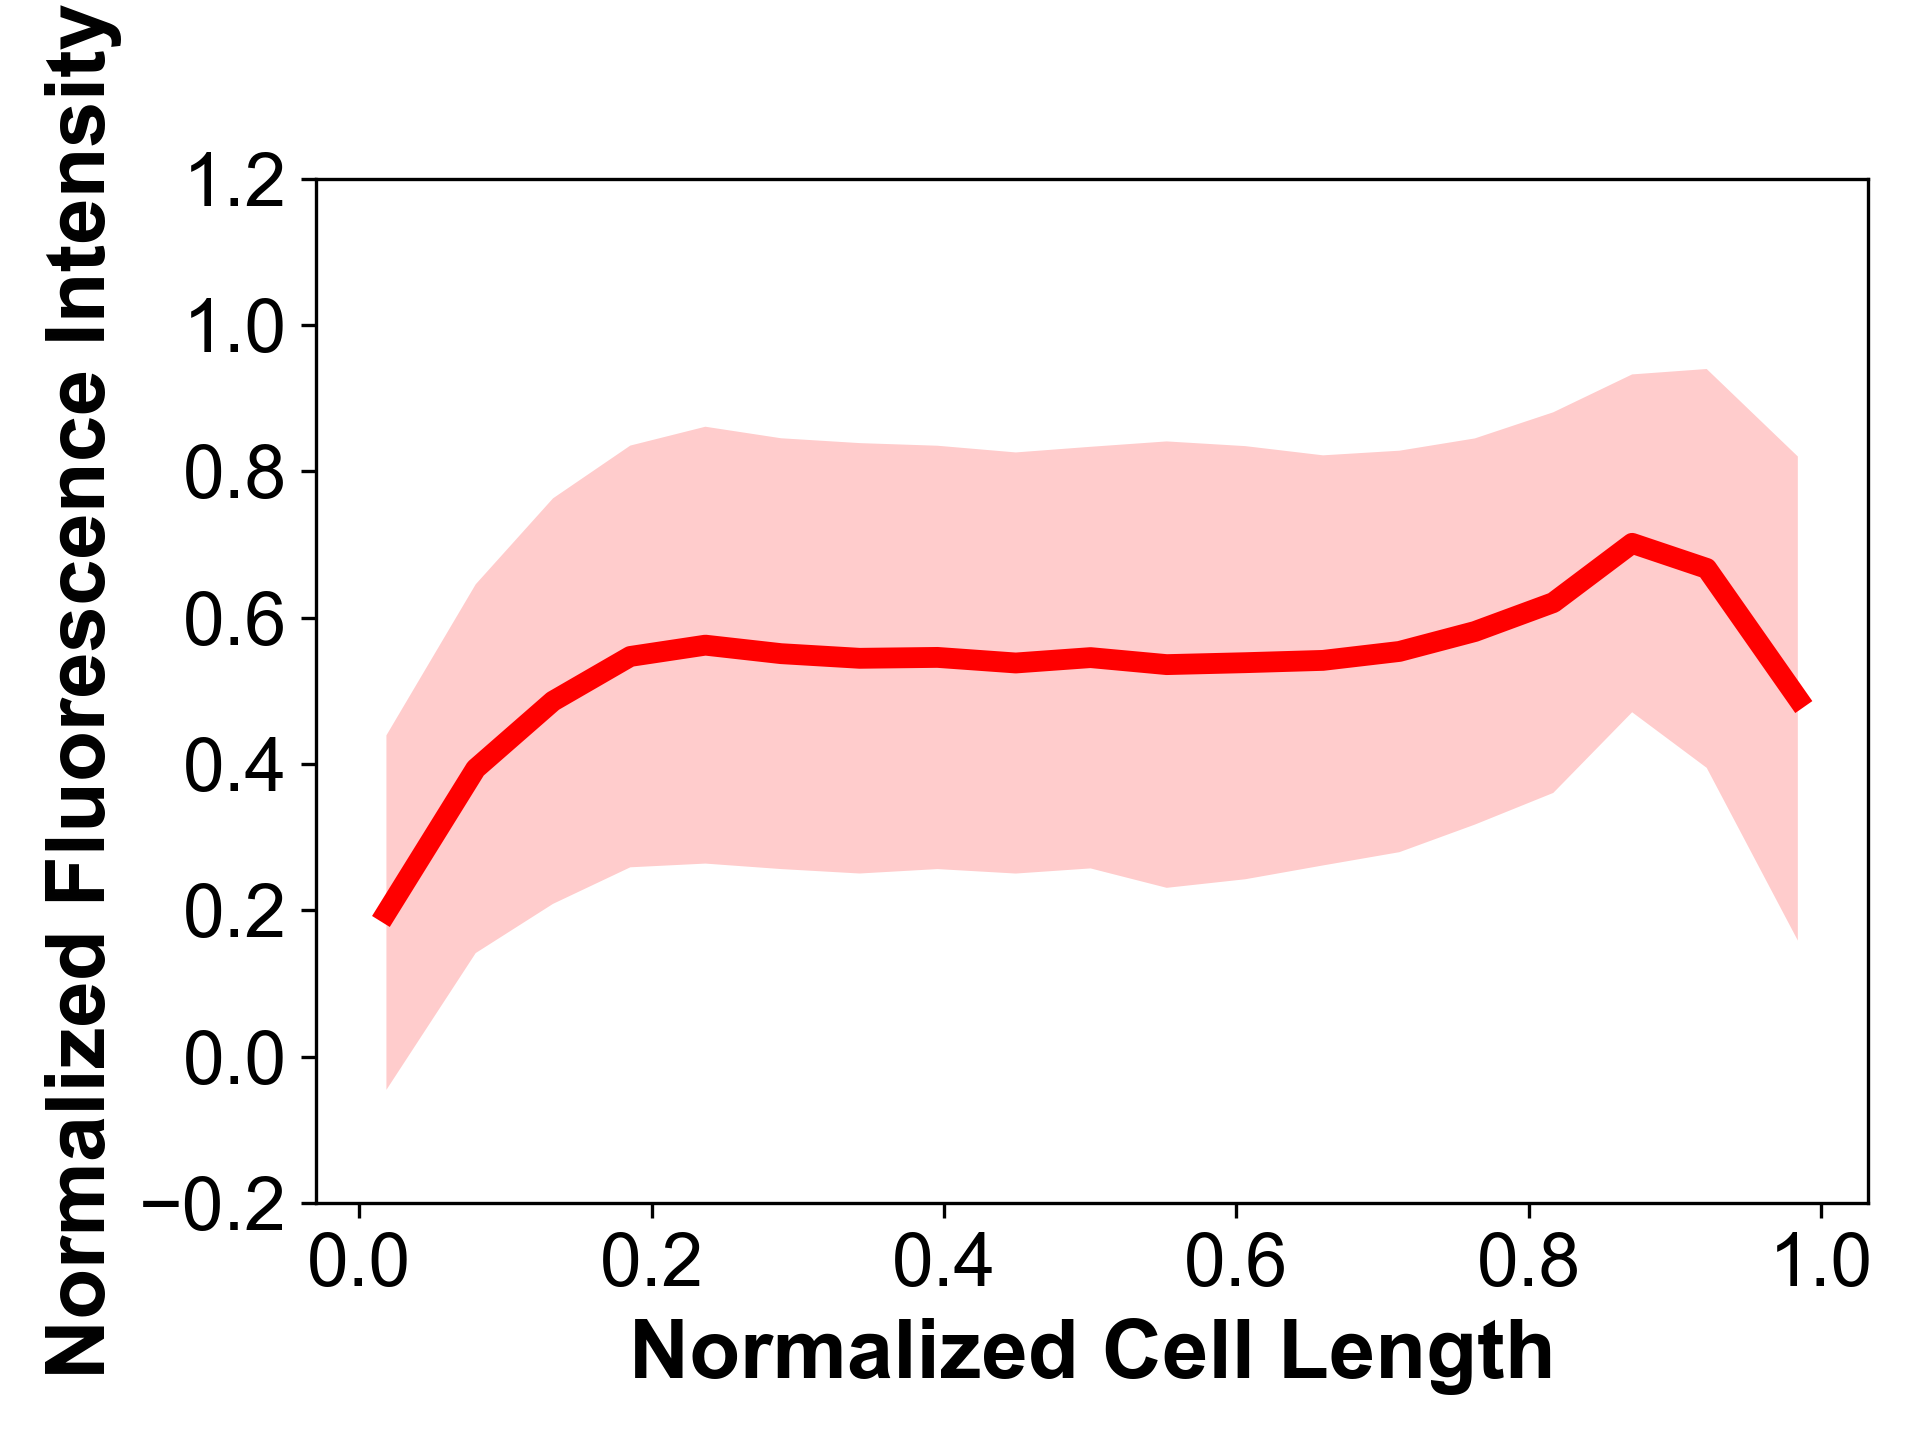

The file beside this chart, header and first rows:
cls+13, I, 242.0, 227.82, 229.72, 239.5, 246.68, 250.81, 256.37, 248.52, 240.81, 236.71, 231.52, 260.29, 238.27, 239.64, 247.18, 260.77, 259.24, 243.24, 233.14, 252.33, 243.28, 241.01
, ND, 0.0, 0.0306, 0.0613, 0.0919, 0.123, 0.153, 0.184, 0.214, 0.245, 0.276, 0.306, 0.337, 0.368, 0.398, 0.429, 0.459, 0.49, 0.521, 0.551, 0.582, 0.613, 0.643
cls+49, I, 1246, 1522, 1872, 2141, 2268, 2343, 2391, 2432, 2467, 2539, 2634, 2697, 2726, 2682, 2608, 2557, 2585, 2581, 2688, 2740, 2758, 2772
, ND, 0.0, 0.0322, 0.0645, 0.0967, 0.129, 0.161, 0.193, 0.226, 0.258, 0.29, 0.322, 0.355, 0.387, 0.419, 0.451, 0.484, 0.516, 0.548, 0.58, 0.613, 0.645, 0.677
cls+e, I, 1332, 1508, 1736, 1912, 2015, 2073, 2123, 2121, 2168, 2193, 2206, 2229, 2252, 2240, 2237, 2185, 2180, 2282, 2243, 2260, 2222, 2239
, ND, 0.0, 0.0336, 0.0673, 0.101, 0.135, 0.168, 0.202, 0.235, 0.269, 0.303, 0.336, 0.37, 0.404, 0.437, 0.471, 0.505, 0.538, 0.572, 0.605, 0.639, 0.673, 0.706
cls+59, I, 1788, 1865, 1835, 1817, 1740, 1714, 1683, 1665, 1669, 1661, 1675, 1812, 1879, 1872, 1832, 1744, 1698, 1670, 1682, 1728, 1768, 1775
, ND, 0.0, 0.0302, 0.0604, 0.0905, 0.121, 0.151, 0.181, 0.211, 0.241, 0.272, 0.302, 0.332, 0.362, 0.392, 0.423, 0.453, 0.483, 0.513, 0.543, 0.573, 0.604, 0.634
cls+31, I, 1666, 1724, 1783, 1941, 2060, 2070, 2100, 2065, 2082, 2048, 2106, 2168, 2194, 2178, 2176, 2132, 2121, 2154, 2115, 2238, 2326, 2493
, ND, 0.0, 0.0416, 0.0832, 0.125, 0.166, 0.208, 0.25, 0.291, 0.333, 0.374, 0.416, 0.458, 0.499, 0.541, 0.582, 0.624, 0.666, 0.707, 0.749, 0.79, 0.832, 0.873
cls+j, I, 928.0, 1025, 1103, 1095, 1151, 1135, 1147, 1198, 1218, 1181, 1149, 1168, 1156, 1131, 1116, 1215, 1157, 1283, 1450, 1660, 1653, 1343
, ND, 0.0, 0.0456, 0.0912, 0.137, 0.182, 0.228, 0.274, 0.319, 0.365, 0.41, 0.456, 0.502, 0.547, 0.593, 0.638, 0.684, 0.73, 0.775, 0.821, 0.866, 0.912, 0.958
cls+m, I, 530.0, 594.1, 646.8, 730.4, 777, 830.1, 876.5, 871.8, 865.7, 848.9, 821.5, 832.9, 859.5, 827.9, 841.8, 903.1, 846.2, 858.6, 862.8, 857.0, 837.3, 855
, ND, 0.0, 0.0362, 0.0725, 0.109, 0.145, 0.181, 0.217, 0.254, 0.29, 0.326, 0.362, 0.399, 0.435, 0.471, 0.507, 0.544, 0.58, 0.616, 0.652, 0.689, 0.725, 0.761
cls+11, I, 2732, 2705, 2707, 2701, 2757, 2753, 2746, 2744, 2839, 2724, 2703, 2636, 2640, 2660, 2657, 2692, 2576, 2636, 2659, 2666, 2662, 2720
, ND, 0.0, 0.029, 0.058, 0.087, 0.116, 0.145, 0.174, 0.203, 0.232, 0.261, 0.29, 0.319, 0.348, 0.377, 0.406, 0.435, 0.464, 0.493, 0.522, 0.551, 0.58, 0.609
cls+60, I, 1070, 1154, 1350, 1650, 1973, 2084, 1877, 1623, 1468, 1469, 1510, 1505, 1553, 1606, 1673, 1749, 1894, 2090, 2297, 2323, 2123, 1779
, ND, 0.0, 0.0399, 0.0797, 0.12, 0.159, 0.199, 0.239, 0.279, 0.319, 0.359, 0.399, 0.439, 0.478, 0.518, 0.558, 0.598, 0.638, 0.678, 0.718, 0.758, 0.797, 0.837
cls+35, I, 951.0, 1050, 1140, 1173, 1212, 1244, 1237, 1250, 1249, 1259, 1241, 1278, 1260, 1230, 1246, 1213, 1207, 1242, 1246, 1214, 1207, 1202
, ND, 0.0, 0.0322, 0.0644, 0.0966, 0.129, 0.161, 0.193, 0.225, 0.258, 0.29, 0.322, 0.354, 0.386, 0.418, 0.451, 0.483, 0.515, 0.547, 0.579, 0.612, 0.644, 0.676
cls+39, I, 920.0, 900, 915.1, 911.6, 911, 926, 944.5, 944.8, 973.5, 1004, 1009, 1018, 1042, 1051, 1044, 1068, 1113, 1153, 1160, 1169, 1128, 1098
, ND, 0.0, 0.0339, 0.0677, 0.102, 0.135, 0.169, 0.203, 0.237, 0.271, 0.305, 0.339, 0.373, 0.406, 0.44, 0.474, 0.508, 0.542, 0.576, 0.61, 0.643, 0.677, 0.711
cls+p, I, 1399, 1648, 1910, 2133, 2312, 2246, 1982, 1720, 1608, 1604, 1622, 1691, 1739, 1778, 1762, 1740, 1755, 1747, 1746, 1773, 1752, 1709
, ND, 0.0, 0.0221, 0.0441, 0.0662, 0.0882, 0.11, 0.132, 0.154, 0.176, 0.198, 0.221, 0.243, 0.265, 0.287, 0.309, 0.331, 0.353, 0.375, 0.397, 0.419, 0.441, 0.463
cls+77, I, 2094, 2290, 2416, 2420, 2439, 2417, 2375, 2320, 2289, 2289, 2342, 2463, 2526, 2689, 2816, 2950, 3012, 3078, 3163, 3267, 3325, 3414
, ND, 0.0, 0.033, 0.0661, 0.0991, 0.132, 0.165, 0.198, 0.231, 0.264, 0.297, 0.33, 0.363, 0.396, 0.43, 0.463, 0.496, 0.529, 0.562, 0.595, 0.628, 0.661, 0.694
cls+42, I, 966.0, 1076, 1149, 1182, 1190, 1235, 1266, 1283, 1316, 1310, 1319, 1298, 1315, 1335, 1335, 1335, 1345, 1342, 1340, 1329, 1310, 1292
, ND, 0.0, 0.0349, 0.0698, 0.105, 0.14, 0.175, 0.21, 0.244, 0.279, 0.314, 0.349, 0.384, 0.419, 0.454, 0.489, 0.524, 0.559, 0.594, 0.629, 0.664, 0.698, 0.733
cls+26, I, 1007, 1073, 1143, 1338, 1348, 1368, 1335, 1255, 1192, 1101, 1010, 1030, 981, 914.6, 899.5, 914, 936.4, 927.5, 962.3, 939.1, 1008, 1025
, ND, 0.0, 0.0383, 0.0767, 0.115, 0.153, 0.192, 0.23, 0.268, 0.307, 0.345, 0.383, 0.422, 0.46, 0.499, 0.537, 0.575, 0.614, 0.652, 0.69, 0.729, 0.767, 0.805
cls+61, I, 1313, 1431, 1543, 1569, 1578, 1577, 1531, 1544, 1546, 1536, 1550, 1543, 1548, 1558, 1527, 1515, 1505, 1484, 1422, 1315, 1208, 1121
, ND, 0.0, 0.0397, 0.0794, 0.119, 0.159, 0.199, 0.238, 0.278, 0.318, 0.357, 0.397, 0.437, 0.477, 0.516, 0.556, 0.596, 0.635, 0.675, 0.715, 0.755, 0.794, 0.834
cls+, I, 588.0, 599.4, 628.5, 709.5, 719.8, 745.2, 726.2, 723.2, 740.3, 806.2, 746.8, 768.8, 771.3, 763.3, 759, 749.1, 738.4, 724.2, 700.3, 745, 749.8, 710.9
, ND, 0.0, 0.0335, 0.067, 0.101, 0.134, 0.168, 0.201, 0.235, 0.268, 0.302, 0.335, 0.369, 0.402, 0.436, 0.469, 0.503, 0.536, 0.57, 0.603, 0.637, 0.67, 0.704
cls+4, I, 1252, 1298, 1315, 1392, 1299, 1295, 1305, 1317, 1308, 1349, 1347, 1378, 1348, 1345, 1358, 1319, 1315, 1344, 1314, 1319, 1323, 1302
, ND, 0.0, 0.0294, 0.0589, 0.0883, 0.118, 0.147, 0.177, 0.206, 0.235, 0.265, 0.294, 0.324, 0.353, 0.383, 0.412, 0.442, 0.471, 0.5, 0.53, 0.559, 0.589, 0.618
cls+d, I, 1070, 1110, 1125, 1179, 1181, 1217, 1203, 1190, 1182, 1170, 1217, 1211, 1188, 1191, 1171, 1233, 1211, 1280, 1254, 1219, 1190, 1236
, ND, 0.0, 0.0301, 0.0602, 0.0902, 0.12, 0.15, 0.18, 0.211, 0.241, 0.271, 0.301, 0.331, 0.361, 0.391, 0.421, 0.451, 0.481, 0.511, 0.541, 0.572, 0.602, 0.632
cls+57, I, 2959, 3028, 2976, 2776, 2597, 2502, 2462, 2510, 2516, 2502, 2396, 2283, 2225, 2244, 2303, 2441, 2625, 2749, 2763, 2827, 2918, 2835
, ND, 0.0, 0.033, 0.0661, 0.0991, 0.132, 0.165, 0.198, 0.231, 0.264, 0.297, 0.33, 0.363, 0.396, 0.43, 0.463, 0.496, 0.529, 0.562, 0.595, 0.628, 0.661, 0.694
cls+24, I, 900.0, 941.5, 975.6, 996.4, 1004, 1005, 1001, 1025, 979.4, 994.3, 971.9, 975.6, 979.4, 969, 944.3, 970.5, 864.9, 986.4, 927.8, 957.4, 936.7, 918.2
, ND, 0.0, 0.0251, 0.0502, 0.0753, 0.1, 0.126, 0.151, 0.176, 0.201, 0.226, 0.251, 0.276, 0.301, 0.326, 0.352, 0.377, 0.402, 0.427, 0.452, 0.477, 0.502, 0.527
cls+74, I, 1149, 1250, 1436, 1689, 1952, 2163, 2253, 2244, 2236, 2222, 2226, 2243, 2232, 2204, 2176, 2194, 2183, 2157, 2063, 1911, 1696, 1452
, ND, 0.0, 0.0474, 0.0948, 0.142, 0.19, 0.237, 0.284, 0.332, 0.379, 0.427, 0.474, 0.521, 0.569, 0.616, 0.664, 0.711, 0.758, 0.806, 0.853, 0.901, 0.948, 0.995
cls+66, I, 1315, 1310, 1285, 1300, 1268, 1237, 1250, 1250, 1253, 1267, 1269, 1265, 1277, 1282, 1302, 1301, 1300, 1315, 1324, 1336, 1293, 1228
, ND, 0.0, 0.0413, 0.0826, 0.124, 0.165, 0.207, 0.248, 0.289, 0.33, 0.372, 0.413, 0.454, 0.496, 0.537, 0.578, 0.62, 0.661, 0.702, 0.744, 0.785, 0.826, 0.868
cls+t, I, 1021, 1025, 1016, 1005, 1048, 1049, 1078, 1101, 1109, 1085, 1062, 1075, 1090, 1075, 1131, 1068, 1107, 1125, 1107, 1154, 1231, 1334
, ND, 0.0, 0.0371, 0.0743, 0.111, 0.149, 0.186, 0.223, 0.26, 0.297, 0.334, 0.371, 0.409, 0.446, 0.483, 0.52, 0.557, 0.594, 0.631, 0.669, 0.706, 0.743, 0.78
cls+72, I, 1274, 1396, 1531, 1628, 1712, 1767, 1776, 1769, 1771, 1762, 1796, 1805, 1826, 1872, 1921, 1938, 1924, 1815, 1727, 1700, 1738, 1813
, ND, 0.0, 0.027, 0.054, 0.0811, 0.108, 0.135, 0.162, 0.189, 0.216, 0.243, 0.27, 0.297, 0.324, 0.351, 0.378, 0.405, 0.432, 0.459, 0.486, 0.513, 0.54, 0.567
cls+45, I, 1682, 1656, 1676, 1681, 1714, 1709, 1718, 1718, 1707, 1703, 1696, 1681, 1658, 1637, 1582, 1543, 1468, 1399, 1390, 1443, 1477, 1489
, ND, 0.0, 0.0316, 0.0632, 0.0949, 0.126, 0.158, 0.19, 0.221, 0.253, 0.285, 0.316, 0.348, 0.379, 0.411, 0.443, 0.474, 0.506, 0.538, 0.569, 0.601, 0.632, 0.664
cls+64, I, 960.0, 952.1, 967.7, 990.1, 1022, 1093, 1148, 1187, 1202, 1219, 1238, 1254, 1266, 1258, 1271, 1264, 1264, 1292, 1413, 1653, 1947, 2132
, ND, 0.0, 0.0424, 0.0847, 0.127, 0.169, 0.212, 0.254, 0.297, 0.339, 0.381, 0.424, 0.466, 0.508, 0.551, 0.593, 0.636, 0.678, 0.72, 0.763, 0.805, 0.847, 0.89
cls+76, I, 1992, 2063, 1981, 1831, 1743, 1752, 1786, 1864, 2036, 2237, 2393, 2551, 2624, 2652, 2627, 2596, 2593, 2592, 2600, 2593, 2583, 2578
, ND, 0.0, 0.034, 0.068, 0.102, 0.136, 0.17, 0.204, 0.238, 0.272, 0.306, 0.34, 0.374, 0.408, 0.442, 0.476, 0.51, 0.544, 0.578, 0.612, 0.646, 0.68, 0.714
cls+l, I, 548.0, 612.1, 676.4, 805.9, 855.0, 881.5, 924.1, 956.5, 920.1, 912.1, 932.4, 899.5, 936.2, 912.2, 910.7, 921.2, 941.9, 925.2, 976.6, 1104, 1147, 974.9
, ND, 0.0, 0.0447, 0.0894, 0.134, 0.179, 0.224, 0.268, 0.313, 0.358, 0.402, 0.447, 0.492, 0.537, 0.581, 0.626, 0.671, 0.716, 0.76, 0.805, 0.85, 0.894, 0.939
cls+g, I, 1016, 1051, 1114, 1157, 1134, 1255, 1244, 1218, 1228, 1189, 1204, 1257, 1204, 1193, 1192, 1240, 1246, 1253, 1297, 1425, 1471, 1439
, ND, 0.0, 0.0454, 0.0908, 0.136, 0.182, 0.227, 0.272, 0.318, 0.363, 0.409, 0.454, 0.499, 0.545, 0.59, 0.636, 0.681, 0.727, 0.772, 0.817, 0.863, 0.908, 0.954
cls+30, I, 1741, 1859, 1883, 1931, 1961, 1990, 1963, 1941, 1948, 2012, 2002, 1968, 1912, 1945, 1992, 1970, 1977, 2043, 2000, 2039, 1984, 1964
... 135 more rows
